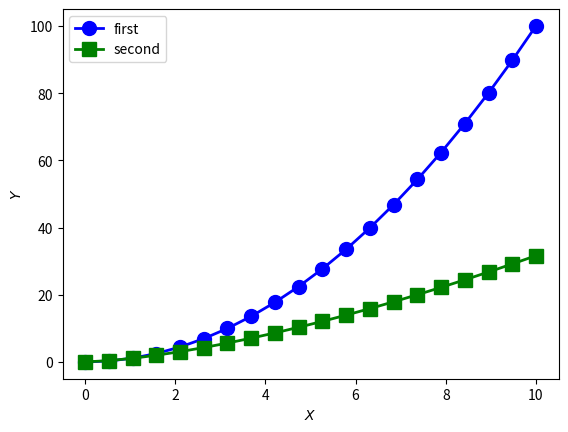

Write Python code to recreate this figure.
import matplotlib.pyplot as plt
import numpy as np

x = np.linspace( 0, 10, 20)
y_1 = x ** 2.0
y_2 = x ** 1.5
plt.plot(x, y_1, "bo-", linewidth = 2, markersize = 10, label = "first")
plt.plot(x, y_2, "gs-", linewidth = 2, markersize = 10, label = "second")
plt.xlabel("$X$")
plt.ylabel("$Y$")
plt.axis([-0.5, 10.5, -5, 105])
plt.legend(loc="upper left")
plt.show()
plt.savefig("myplot.pdf")
plt.savefig("myplot.png")
